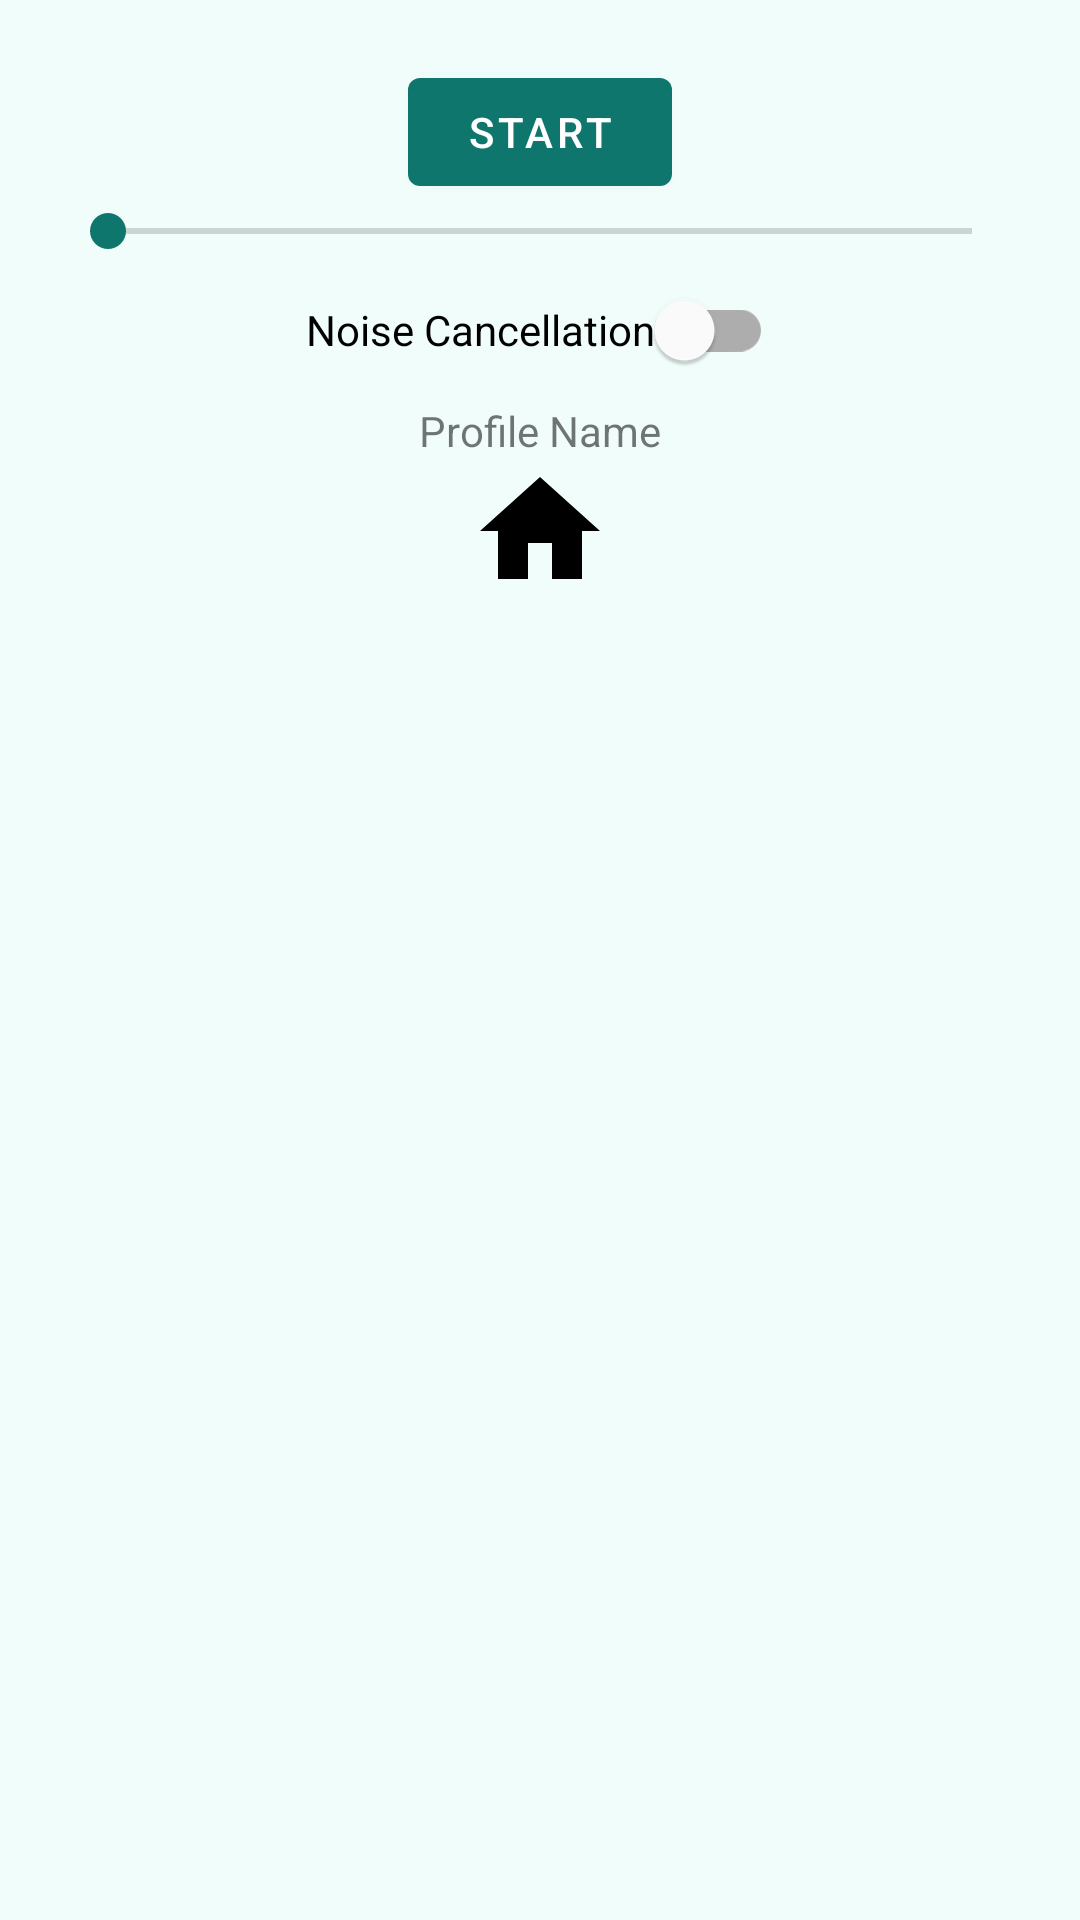

The Android layout XML behind this screen, and the referenced resources:
<!-- AndroidManifest.xml: application theme Theme.Audion -->
<!-- res/layout/fragment_normal.xml -->
<?xml version="1.0" encoding="utf-8"?>
<ScrollView 
    xmlns:android="http://schemas.android.com/apk/res/android"
    android:layout_width="match_parent"
    android:layout_height="match_parent"
    android:background="#F0FDFA"
    android:padding="20dp">
    
    <LinearLayout
        android:layout_width="match_parent"
        android:layout_height="wrap_content"
        android:orientation="vertical"
        android:gravity="center_horizontal">
        
        
        <com.google.android.material.button.MaterialButton
            android:id="@+id/toggleButton"
            android:layout_width="wrap_content"
            android:layout_height="wrap_content"
            android:text="Start" />
        
        
        <SeekBar
            android:id="@+id/amplificationSeekBar"
            android:layout_width="match_parent"
            android:layout_height="wrap_content" />
        
        
        <com.google.android.material.switchmaterial.SwitchMaterial
            android:id="@+id/noiseRemovalSwitch"
            android:layout_width="wrap_content"
            android:layout_height="wrap_content"
            android:text="Noise Cancellation" />
        
        
        <TextView
            android:id="@+id/tvSelectedProfile"
            android:layout_width="wrap_content"
            android:layout_height="wrap_content"
            android:text="Profile Name" />
        
        
        <ImageView
            android:id="@+id/ivProfileIcon"
            android:layout_width="48dp"
            android:layout_height="48dp"
            android:src="@drawable/ic_home" />
        
        
        
    </LinearLayout>
</ScrollView>
<!-- resources referenced by this layout -->
<resources>
  <!-- drawable ic_home (drawable) -->
  <?xml version="1.0" encoding="utf-8"?>
  <vector
      xmlns:android="http://schemas.android.com/apk/res/android"
      android:width="24dp"
      android:height="24dp"
      android:viewportWidth="24"
      android:viewportHeight="24">
  
      
      <path
          android:fillColor="@android:color/black"
          android:pathData="M10,20v-6h4v6h5v-8h3L12,3 2,12h3v8z" />
  </vector>
  <style name="Theme.Audion" parent="Theme.MaterialComponents.DayNight.NoActionBar">
          
          <item name="colorPrimary">@color/primary</item>
          <item name="colorPrimaryVariant">@color/primary</item>
          <item name="colorOnPrimary">@color/white</item>
          
          
          <item name="colorSecondary">@color/primary</item>
          <item name="colorSecondaryVariant">@color/primary</item>
          <item name="colorOnSecondary">@color/black</item>
  
          
          <item name="android:statusBarColor">@android:color/white</item>
          <item name="android:windowLightStatusBar" tools:targetApi="m">true</item>
  
          
          <item name="android:navigationBarColor">@android:color/white</item>
          <item name="android:windowLightNavigationBar" tools:targetApi="o">true</item>
  
          <item name="android:windowDrawsSystemBarBackgrounds">true</item>
  
          
          <item name="windowActionBar">false</item>
          <item name="windowNoTitle">true</item>
      </style>
  <color name="primary">#0F766E</color>
  <color name="white">#FFFFFFFF</color>
  <color name="black">#FF000000</color>
</resources>
